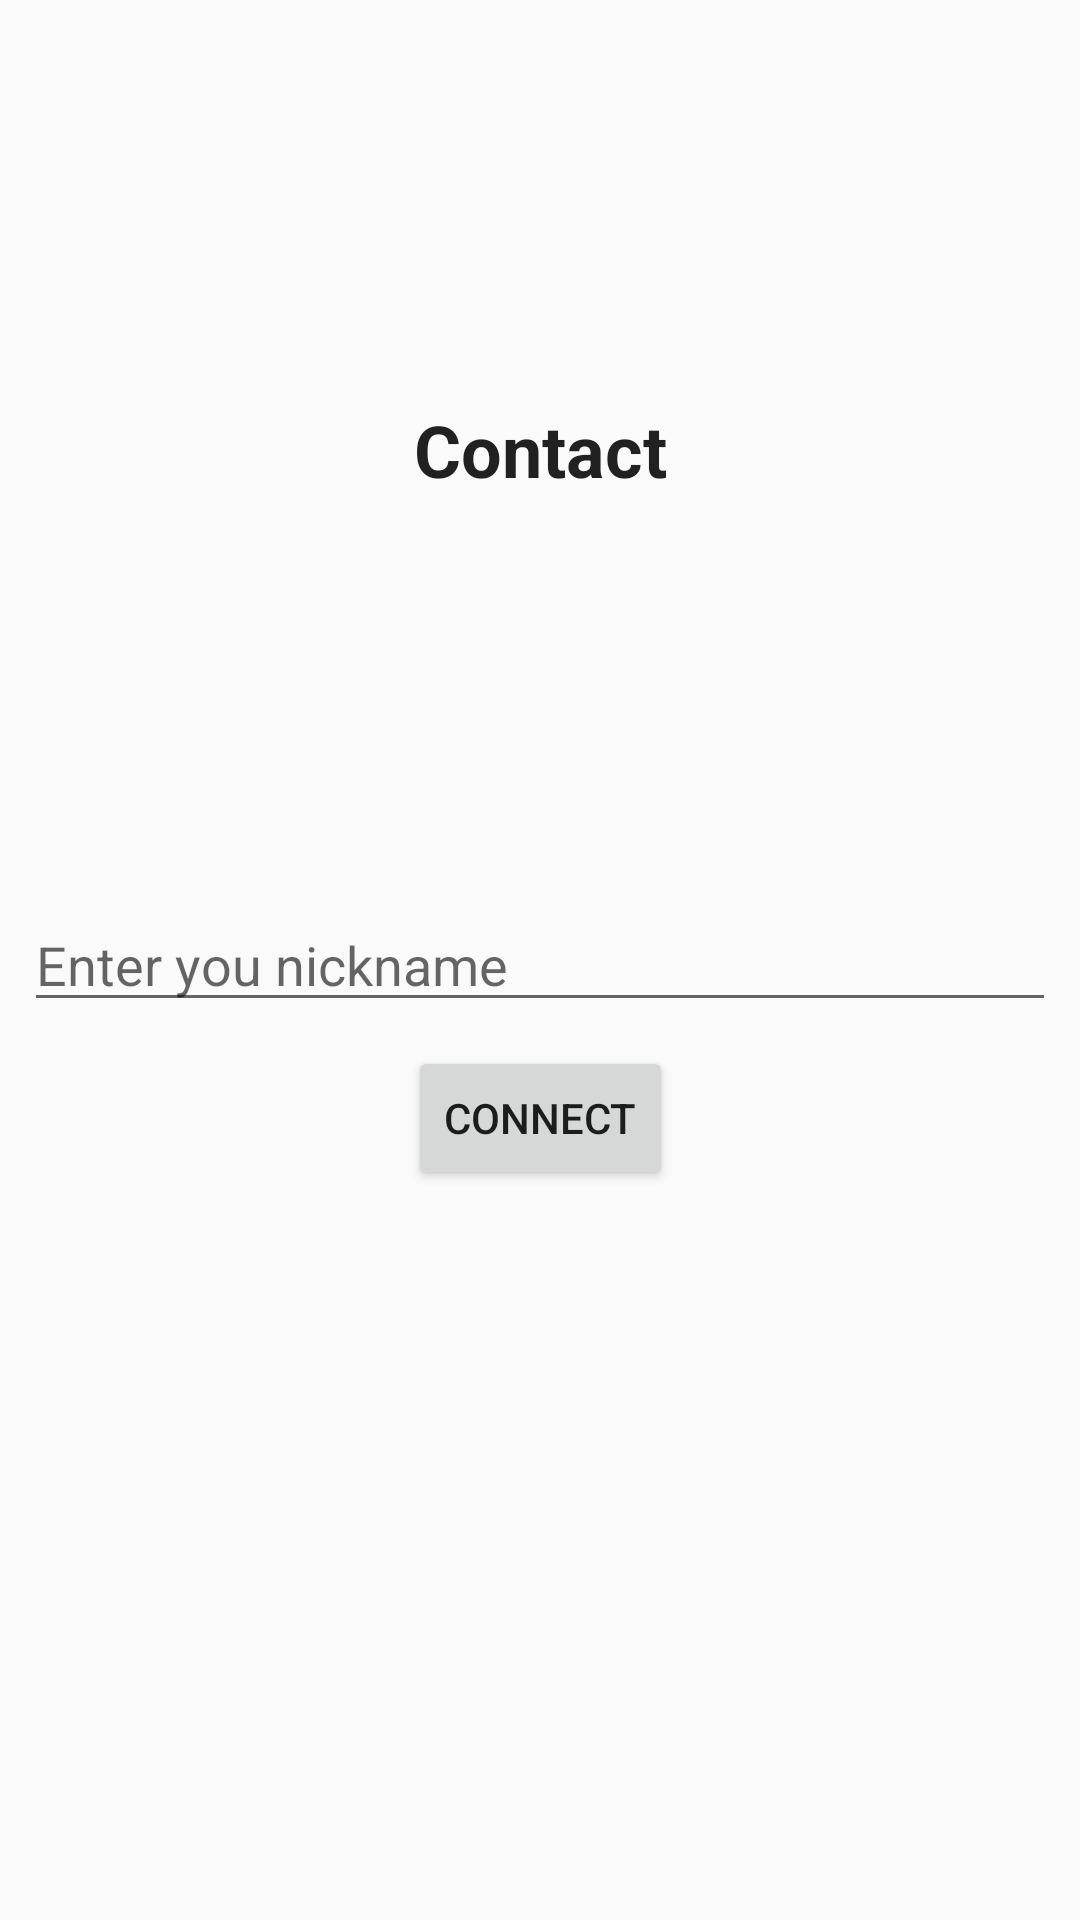

Layout XML and referenced resources for this Android screen:
<!-- AndroidManifest.xml: application theme AppTheme -->
<!-- res/layout/activity_main.xml -->
<?xml version="1.0" encoding="utf-8"?>
<androidx.constraintlayout.widget.ConstraintLayout
        xmlns:android="http://schemas.android.com/apk/res/android"
        xmlns:tools="http://schemas.android.com/tools"
        xmlns:app="http://schemas.android.com/apk/res-auto"
        android:layout_width="match_parent"
        android:layout_height="match_parent"
        tools:context=".activities.MainActivity">

    <EditText
            android:layout_width="0dp"
            android:layout_height="wrap_content"
            android:inputType="textPersonName"
            android:hint="@string/enter_you_nickname"
            android:ems="10"
            android:layout_margin="8dp"
            android:id="@+id/nickNameEditText"
            app:layout_constraintTop_toTopOf="parent"
            app:layout_constraintBottom_toBottomOf="parent"
            app:layout_constraintStart_toStartOf="parent"
            app:layout_constraintEnd_toEndOf="parent"
            />

    <Button
            android:text="@string/connect"
            android:layout_width="wrap_content"
            android:layout_height="wrap_content"
            android:id="@+id/connectButton"
            android:layout_marginTop="8dp"
            app:layout_constraintTop_toBottomOf="@+id/nickNameEditText"
            app:layout_constraintStart_toStartOf="parent"
            android:layout_marginLeft="8dp"
            android:layout_marginStart="8dp"
            app:layout_constraintEnd_toEndOf="parent"
            android:layout_marginEnd="8dp"
            android:layout_marginRight="8dp"/>

    <TextView
            android:text="@string/contact"
            android:layout_width="wrap_content"
            android:layout_height="wrap_content"
            android:id="@+id/appNameTextView"
            android:textStyle="bold"
            style="@style/TextAppearance.AppCompat.Headline"
            app:layout_constraintStart_toStartOf="parent"
            app:layout_constraintEnd_toEndOf="parent"
            app:layout_constraintTop_toTopOf="parent"
            app:layout_constraintBottom_toTopOf="@+id/nickNameEditText"/>
</androidx.constraintlayout.widget.ConstraintLayout>
<!-- resources referenced by this layout -->
<resources>
  <string name="connect">Connect</string>
  <string name="contact">Contact</string>
  <string name="enter_you_nickname">Enter you nickname</string>
  <style name="AppTheme" parent="Theme.AppCompat.Light.DarkActionBar">
          
          <item name="colorPrimary">@color/colorPrimary</item>
          <item name="colorPrimaryDark">@color/colorPrimaryDark</item>
          <item name="colorAccent">@color/colorAccent</item>
      </style>
  <color name="colorPrimary">#008577</color>
  <color name="colorPrimaryDark">#00574B</color>
  <color name="colorAccent">#D81B60</color>
</resources>
